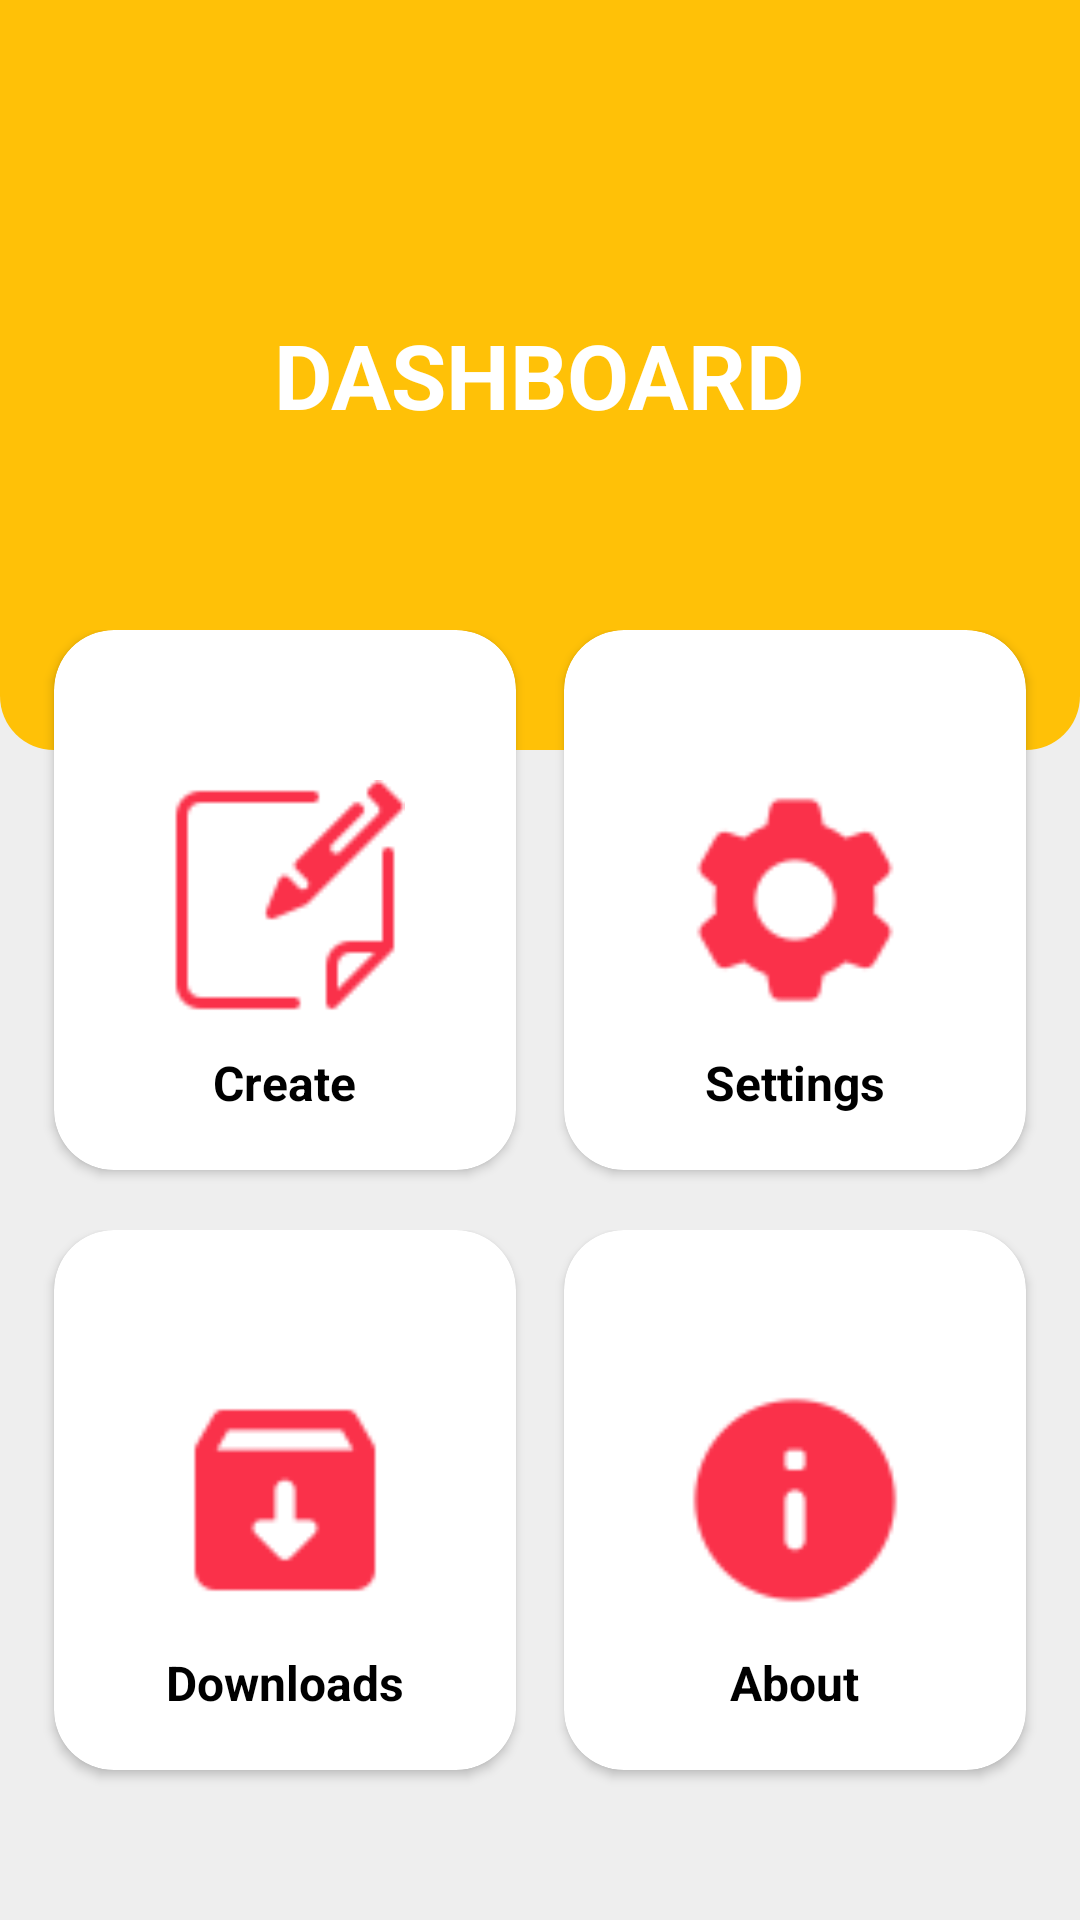

Android layout source for this screen:
<!-- AndroidManifest.xml: application theme Theme.AppCompat.Light.NoActionBar -->
<!-- res/layout/activity_main.xml -->
<?xml version="1.0" encoding="utf-8"?>
<RelativeLayout xmlns:android="http://schemas.android.com/apk/res/android"
    xmlns:app="http://schemas.android.com/apk/res-auto"
    xmlns:tools="http://schemas.android.com/tools"
    android:layout_width="match_parent"
    android:layout_height="match_parent"
    android:background="#EEEEEE"
    tools:context=".MainActivity">

   <ScrollView
       android:layout_width="fill_parent"
       android:layout_height="fill_parent"
       android:layout_alignParentLeft="true"
       android:layout_alignParentRight="true"
       >
       <RelativeLayout
           android:layout_width="match_parent"
           android:layout_height="match_parent"
           >
           <LinearLayout
               android:layout_width="match_parent"
               android:layout_height="250dp"
               android:gravity="center"
               android:orientation="vertical"
               android:background="@drawable/background">
               <TextView
                   android:layout_width="wrap_content"
                   android:layout_height="wrap_content"
                   android:text="DASHBOARD"
                   android:textSize="30sp"
                   android:textColor="#ffffff"
                   android:textStyle="bold"/>
           </LinearLayout>

           <LinearLayout
               android:layout_width="match_parent"
               android:layout_height="wrap_content"
               android:orientation="vertical"
               android:layout_marginTop="210dp"
               android:layout_marginLeft="10dp"
               android:layout_marginRight="10dp"
               >
               <LinearLayout
                   android:layout_width="match_parent"
                   android:layout_height="200dp"
                   android:orientation="horizontal">
                   <androidx.cardview.widget.CardView
                       android:layout_width="0dp"
                       android:layout_height="180dp"
                       android:layout_weight="1"
                       android:layout_marginLeft="8dp"
                       android:layout_marginRight="8dp"
                       app:cardCornerRadius="20dp">
                       <RelativeLayout
                           android:layout_width="match_parent"
                           android:layout_height="match_parent">
                           <ImageView
                               android:layout_width="80dp"
                               android:layout_height="80dp"
                               android:id="@+id/Create"
                               android:src="@drawable/create"
                               android:layout_centerInParent="true">
                           </ImageView>
                           <TextView
                               android:layout_width="wrap_content"
                               android:layout_height="wrap_content"
                               android:id="@+id/txtcreate"
                               android:text="Create"
                               android:textSize="16sp"
                               android:textStyle="bold"
                               android:layout_centerInParent="true"
                               android:layout_marginTop="10dp"
                               android:textColor="#000"
                               android:layout_below="@+id/Create">
                           </TextView>
                           <Button
                               android:layout_width="match_parent"
                               android:layout_height="match_parent"
                               android:id="@+id/createButton"
                               android:background="@android:color/transparent"
                               android:onClick="createButtonListener">

                           </Button>





                       </RelativeLayout>
                   </androidx.cardview.widget.CardView>
                   <androidx.cardview.widget.CardView
                       android:layout_width="0dp"
                       android:layout_height="180dp"
                       android:layout_weight="1"
                       android:layout_marginLeft="8dp"
                       android:layout_marginRight="8dp"
                       app:cardCornerRadius="20dp">
                       <RelativeLayout
                           android:layout_width="match_parent"
                           android:layout_height="match_parent">
                           <ImageView
                               android:layout_width="80dp"
                               android:layout_height="80dp"
                               android:id="@+id/Settings"
                               android:src="@drawable/settings"
                               android:layout_centerInParent="true">
                           </ImageView>
                           <TextView
                               android:layout_width="wrap_content"
                               android:layout_height="wrap_content"
                               android:id="@+id/txtSettings"
                               android:text="Settings"
                               android:textSize="16sp"
                               android:textStyle="bold"
                               android:layout_centerInParent="true"
                               android:layout_marginTop="10dp"
                               android:textColor="#000"
                               android:layout_below="@+id/Settings">
                           </TextView>
                           <Button
                               android:layout_width="match_parent"
                               android:layout_height="match_parent"
                               android:id="@+id/SettingsButton"
                               android:background="@android:color/transparent"
                               android:onClick="settingsButtonListener">

                           </Button>





                       </RelativeLayout>
                   </androidx.cardview.widget.CardView>
               </LinearLayout>
               <LinearLayout
                   android:layout_width="match_parent"
                   android:layout_height="200dp"
                   android:orientation="horizontal">
                   <androidx.cardview.widget.CardView
                       android:layout_width="0dp"
                       android:layout_height="180dp"
                       android:layout_weight="1"
                       android:layout_marginLeft="8dp"
                       android:layout_marginRight="8dp"
                       app:cardCornerRadius="20dp">
                       <RelativeLayout
                           android:layout_width="match_parent"
                           android:layout_height="match_parent">
                           <ImageView
                               android:layout_width="80dp"
                               android:layout_height="80dp"
                               android:id="@+id/Downloads"
                               android:src="@drawable/download"
                               android:layout_centerInParent="true">
                           </ImageView>
                           <TextView
                               android:layout_width="wrap_content"
                               android:layout_height="wrap_content"
                               android:id="@+id/txtDownloads"
                               android:text="Downloads"
                               android:textSize="16sp"
                               android:textStyle="bold"
                               android:layout_centerInParent="true"
                               android:layout_marginTop="10dp"
                               android:textColor="#000"
                               android:layout_below="@+id/Downloads">
                           </TextView>
                           <Button
                               android:layout_width="match_parent"
                               android:layout_height="match_parent"
                               android:id="@+id/createDownload"
                               android:background="@android:color/transparent"
                               android:onClick="downloadsButtonListener">

                           </Button>





                       </RelativeLayout>
                   </androidx.cardview.widget.CardView>
                   <androidx.cardview.widget.CardView
                       android:layout_width="0dp"
                       android:layout_height="180dp"
                       android:layout_weight="1"
                       android:layout_marginLeft="8dp"
                       android:layout_marginRight="8dp"
                       app:cardCornerRadius="20dp">
                       <RelativeLayout
                           android:layout_width="match_parent"
                           android:layout_height="match_parent">
                           <ImageView
                               android:layout_width="80dp"
                               android:layout_height="80dp"
                               android:id="@+id/About"
                               android:src="@drawable/about"
                               android:layout_centerInParent="true">
                           </ImageView>
                           <TextView
                               android:layout_width="wrap_content"
                               android:layout_height="wrap_content"
                               android:id="@+id/txtabout"
                               android:text="About"
                               android:textSize="16sp"
                               android:textStyle="bold"
                               android:layout_centerInParent="true"
                               android:layout_marginTop="10dp"
                               android:textColor="#000"
                               android:layout_below="@+id/About">
                           </TextView>
                           <Button
                               android:layout_width="match_parent"
                               android:layout_height="match_parent"
                               android:id="@+id/AboutButton"
                               android:background="@android:color/transparent"
                               android:onClick="aboutButtonListener">

                           </Button>





                       </RelativeLayout>
                   </androidx.cardview.widget.CardView>
               </LinearLayout>
           </LinearLayout>

       </RelativeLayout>

   </ScrollView>
</RelativeLayout>
<!-- resources referenced by this layout -->
<resources>
  <!-- drawable about: png bitmap (drawable, 1245 bytes) -->
  <!-- drawable background (drawable) -->
  <?xml version="1.0" encoding="utf-8"?>
  <shape xmlns:android="http://schemas.android.com/apk/res/android"
      android:shape="rectangle"
  >
      <solid android:color="@color/colorBGshape"/>
      <corners android:bottomLeftRadius="18dp"
          android:bottomRightRadius="18dp"
          />
  
  </shape>
  <!-- drawable create: png bitmap (drawable, 1610 bytes) -->
  <!-- drawable download: png bitmap (drawable, 882 bytes) -->
  <!-- drawable settings: png bitmap (drawable, 1738 bytes) -->
  <color name="colorBGshape">#FFC107</color>
</resources>
